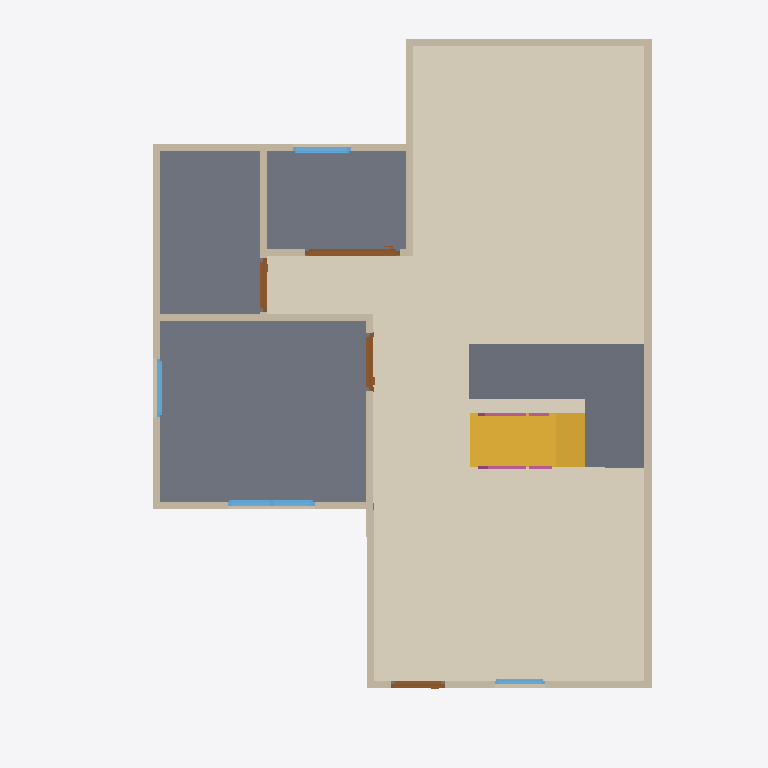
Plan cut of the same IFC building model at storey 'GF' (level 0.00 m, cut at 1.40 m), seen from above with north up, elements coloured by IFC class: 13 walls (beige), 4 doors (brown), 4 windows (light blue), 2 slabs (grey), 2 railings (pink), 1 covering (cream), 1 stair flight (yellow). Cut surfaces are drawn darker.
Extent 10.0 m × 10.0 m × 7.1 m (x, y, z). Storeys (3): GF at 0.00 m; 2F at 3.00 m; Roof at 6.00 m. Elements (68): 28 IfcWall, 13 IfcRailing, 10 IfcDoor, 9 IfcWindow, 4 IfcSlab, 2 IfcStairFlight, 1 IfcCovering, 1 IfcRoof.

HEADER;
FILE_DESCRIPTION(('ViewDefinition[DesignTransferView]'),'2;1');
FILE_NAME('s04-discussion.ifc','2026-10-05T19:10:45+08:00',(''),(''),'IfcOpenShell 0.8.5-post1','Bonsai 0.8.5-post1','Nobody');
FILE_SCHEMA(('IFC4'));
ENDSEC;
DATA;
#1=IFCPROJECT('1Vtc6nH5rE4xCTsgFeQ3w5',$,'My Project',$,$,$,$,(#10,#22),#5);
#27=IFCSITE('1$Fjf3lLPB4OvExBGcjlv0',$,'My Site',$,$,#50,$,$,$,$,$,$,$,$);
#33=IFCBUILDING('08eGIKvrf6_Bj4aFsPNp0S',$,'My Building',$,$,#56,$,$,$,$,$,$);
#39=IFCBUILDINGSTOREY('2qartLwbTCMxUZO3aRLixk',$,'GF',$,$,#62,$,$,$,$);
#92=IFCBUILDINGSTOREY('0HpModR058aBaAZeZiauJC',$,'2F',$,$,#5698,$,$,$,$);
#10927=IFCBUILDINGSTOREY('0FQiNgI3L1I9yQ1n_utSpo',$,'Roof',$,$,#10948,$,$,$,$);
#11383=IFCCOVERING('2HTgEy5$X7C8$3Xbe5o_tu',$,'Covering',$,$,#11406,#11397,$,$);
#1862=IFCSLAB('3yFqguBl9Boh$Hwv9J4juh',$,'Slab',$,$,#1870,#1877,$,$);
#13262=IFCSLAB('0j5auK12H1ABYmbfyg4Oxw',$,'Slab',$,$,#14265,#13277,$,$);
#11453=IFCSTAIRFLIGHT('3UrUMwifP3tfO$h6KgP_v1',$,'StairFlight',$,$,#14270,#11462,$,8,7,0.22499999403953552,0.25,.STRAIGHT.);
#606=IFCWALL('2IL_eSJDv8lxU_76JS1C3D',$,'Wall',$,$,#1842,#612,$,$);
#899=IFCWALL('1pvZzIVrjEzgsXIexwPAbP',$,'Wall',$,$,#1084,#905,$,$);
#631=IFCWALL('3cjpxXq35168SulDblO2eg',$,'Wall',$,$,#776,#637,$,$);
#874=IFCWALL('0Il9ToIPjC49P7J8FFjRIM',$,'Wall',$,$,#885,#880,$,$);
#1301=IFCWALL('3Zws218$P4JA$AFmDM6OEr',$,'Wall',$,$,#1312,#1307,$,$);
#116=IFCWALL('1_j_adfiXEAAuwEn2Ep6AG',$,'Wall',$,$,#1823,#124,$,$);
#1238=IFCWALL('0CSoebChD6zQE_0HfWA_Uy',$,'Wall',$,$,#1249,#1244,$,$);
#924=IFCWALL('3JNSPHNvf5sOfgaQYmt3PQ',$,'Wall',$,$,#1116,#930,$,$);
#1276=IFCWALL('0T_Ex_OTr0buk8Rx3ts8ks',$,'Wall',$,$,#1287,#1282,$,$);
#1475=IFCWALL('0vBJMAqlr8R8lRMv$LJbWU',$,'Wall',$,$,#1517,#1481,$,$);
#849=IFCWALL('12T8uqdDb0rhAqLjyHoIHp',$,'Wall',$,$,#860,#855,$,$);
#1583=IFCWALL('1McC23buf8I8eEGV_2e6so',$,'Wall',$,$,#1746,#1589,$,$);
#3638=IFCDOOR('3ucJySbZbBnwsGr6AyA3S1',$,'Door',$,$,#3913,#3648,$,2.0,1.330927848815918,$,.SLIDING_TO_RIGHT.,$);
#4575=IFCWINDOW('3m8F7OdzDBHByk2Kx6vxl$',$,'Window',$,$,#5151,#4585,$,0.8999999761581421,1.224073052406311,$,.DOUBLE_PANEL_VERTICAL.,$);
#2475=IFCDOOR('3Rf3ot4Jv6LeoO4KkuCIS4',$,'Door',$,$,#2963,#2484,$,2.0,0.8045604228973389,$,.SINGLE_SWING_RIGHT.,$);
#1993=IFCDOOR('2HbrK36DH6AfPyC67A0pJJ',$,'Door',$,$,#3529,#2002,$,2.0,0.7480300664901733,$,$,$);
#3072=IFCDOOR('3ewMgR_lnCpfU9Uw2ZmaC1',$,'Door',$,$,#3514,#3080,$,2.0,0.7480300664901733,$,.SINGLE_SWING_LEFT.,$);
#5489=IFCWINDOW('1YlBpSLOrCrRVseA5oVuDl',$,'Window',$,$,#5807,#5499,$,0.8999999761581421,0.8128748536109924,$,.SINGLE_PANEL.,$);
#1608=IFCWALL('35zHPdeU9AwfAjg_1Dbp8E',$,'Wall',$,$,#1791,#1614,$,$);
#5233=IFCWINDOW('3IQo9i93v17urfHaOb_gB0',$,'Window',$,$,#5407,#5243,$,0.8999999761581421,0.8128749132156372,$,.SINGLE_PANEL.,$);
#3995=IFCWINDOW('1WV2fIgJf40PNwdRWsND7p',$,'Window',$,$,#4493,#4005,$,0.8999999761581421,0.7006973028182983,$,.SINGLE_PANEL.,$);
#13408=IFCRAILING('1sI7aif4vCJAz9yxvyec9b',$,'Railing',$,'FRAMELESS_PANEL',#13486,#13417,$,.USERDEFINED.);
#13508=IFCRAILING('0M8kICdz961QrOA13Tu9Dy',$,'Railing',$,'FRAMELESS_PANEL',#14235,#13521,$,.USERDEFINED.);
ENDSEC;
